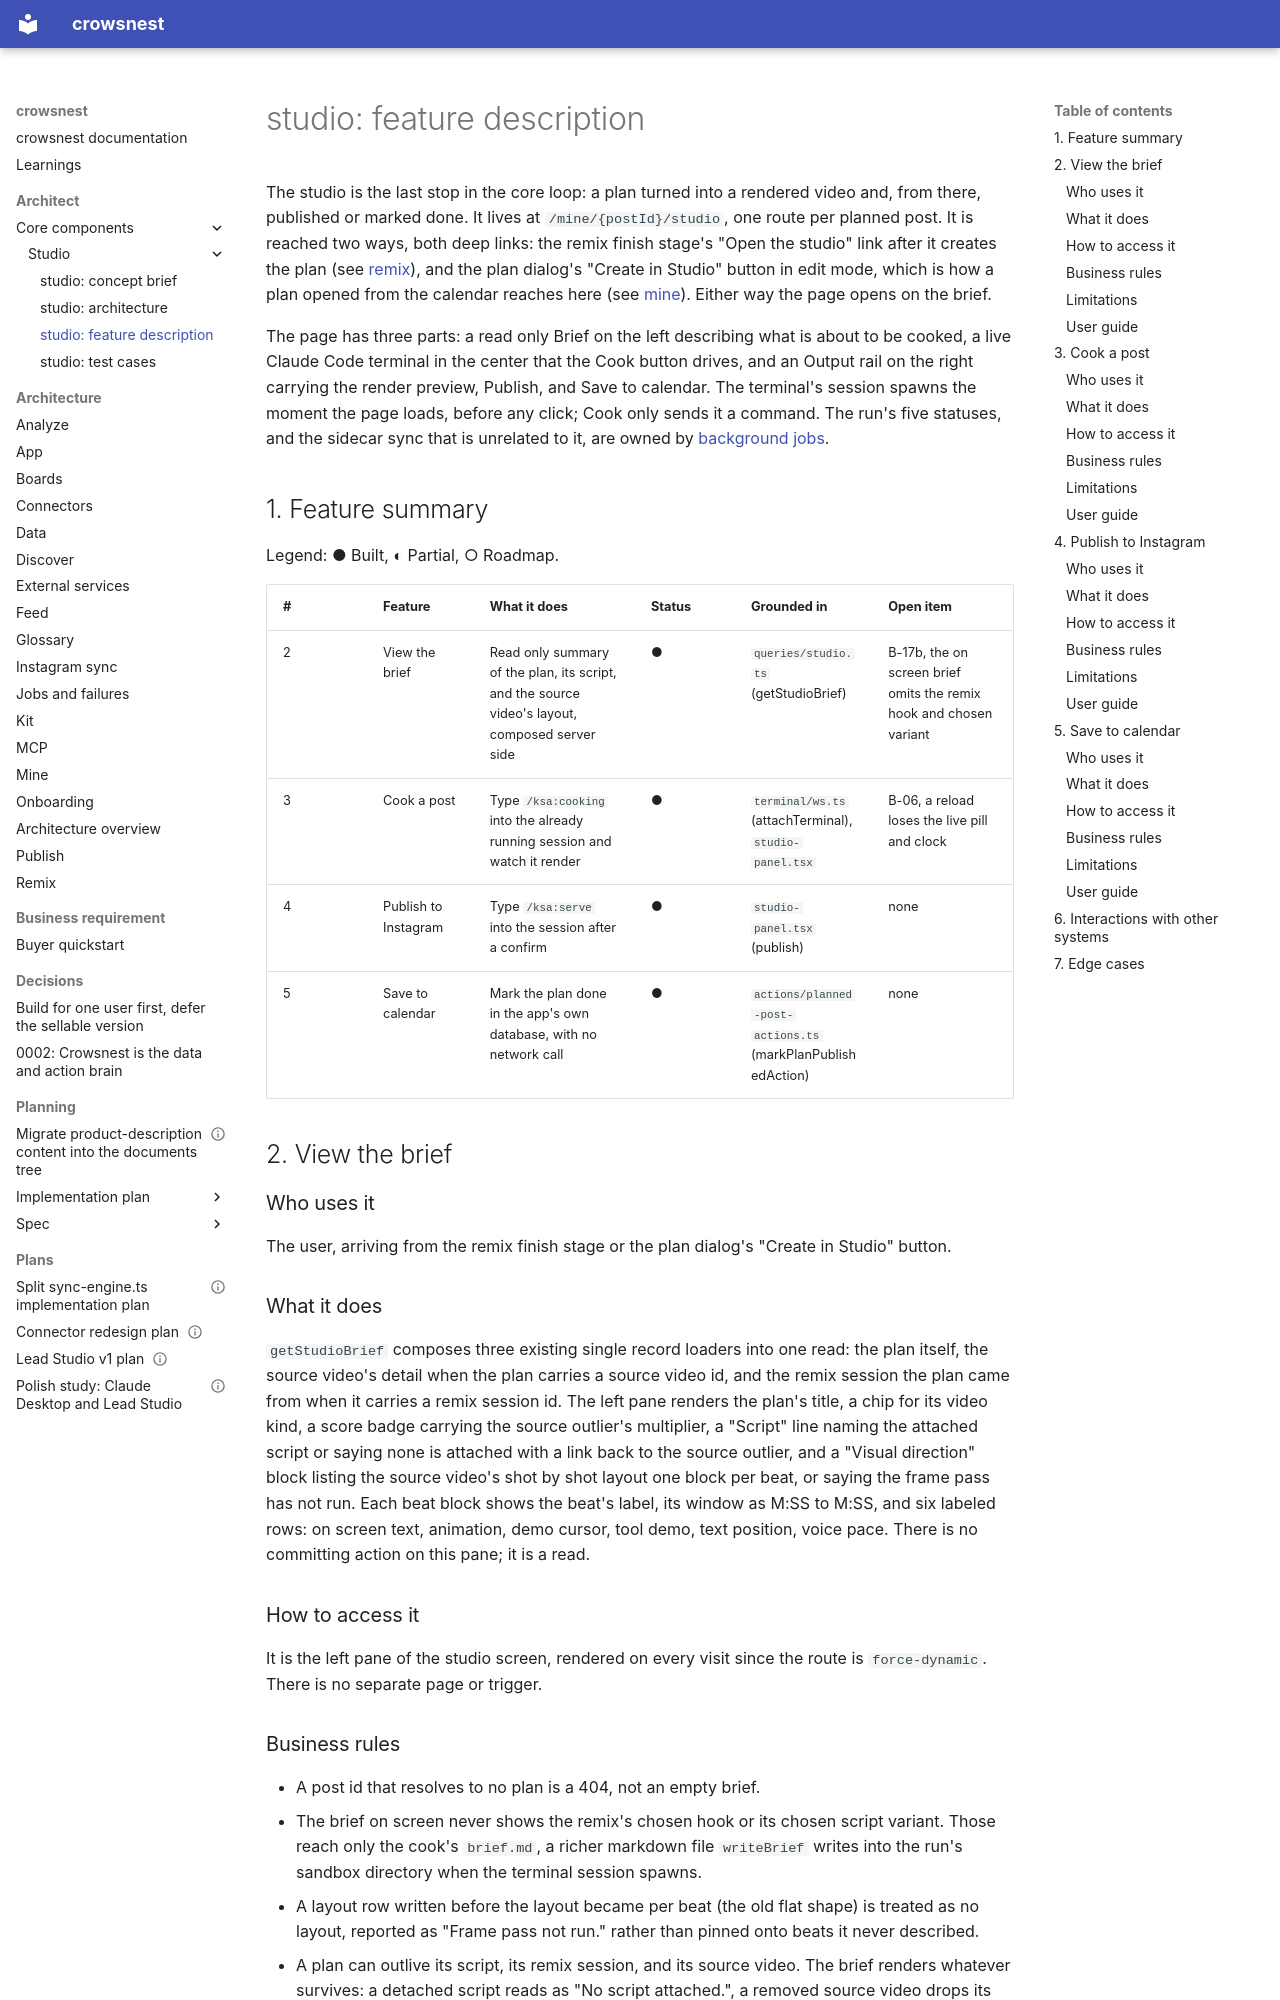

repository: Kaiships-ai/crowsnest · page: architect/core-components/studio/03-feature-description/index.html · generator: mkdocs

# studio: feature description

The studio is the last stop in the core loop: a plan turned into a rendered video and, from there, published or marked done. It lives at `/mine/{postId}/studio`, one route per planned post. It is reached two ways, both deep links: the remix finish stage's "Open the studio" link after it creates the plan (see [remix](../remix/03-feature-description.md)), and the plan dialog's "Create in Studio" button in edit mode, which is how a plan opened from the calendar reaches here (see [mine](../mine/03-feature-description.md)). Either way the page opens on the brief.

The page has three parts: a read only Brief on the left describing what is about to be cooked, a live Claude Code terminal in the center that the Cook button drives, and an Output rail on the right carrying the render preview, Publish, and Save to calendar. The terminal's session spawns the moment the page loads, before any click; Cook only sends it a command. The run's five statuses, and the sidecar sync that is unrelated to it, are owned by [background jobs](../../shared/background-jobs.md).

## 1. Feature summary

Legend: ● Built, ◐ Partial, ○ Roadmap.

| # | Feature | What it does | Status | Grounded in | Open item |
| --- | --- | --- | --- | --- | --- |
| 2 | View the brief | Read only summary of the plan, its script, and the source video's layout, composed server side | ● | `queries/studio.ts` (getStudioBrief) | B-17b, the on screen brief omits the remix hook and chosen variant |
| 3 | Cook a post | Type `/ksa:cooking` into the already running session and watch it render | ● | `terminal/ws.ts` (attachTerminal), `studio-panel.tsx` | B-06, a reload loses the live pill and clock |
| 4 | Publish to Instagram | Type `/ksa:serve` into the session after a confirm | ● | `studio-panel.tsx` (publish) | none |
| 5 | Save to calendar | Mark the plan done in the app's own database, with no network call | ● | `actions/planned-post-actions.ts` (markPlanPublishedAction) | none |

## 2. View the brief

### Who uses it

The user, arriving from the remix finish stage or the plan dialog's "Create in Studio" button.

### What it does

`getStudioBrief` composes three existing single record loaders into one read: the plan itself, the source video's detail when the plan carries a source video id, and the remix session the plan came from when it carries a remix session id. The left pane renders the plan's title, a chip for its video kind, a score badge carrying the source outlier's multiplier, a "Script" line naming the attached script or saying none is attached with a link back to the source outlier, and a "Visual direction" block listing the source video's shot by shot layout one block per beat, or saying the frame pass has not run. Each beat block shows the beat's label, its window as M:SS to M:SS, and six labeled rows: on screen text, animation, demo cursor, tool demo, text position, voice pace. There is no committing action on this pane; it is a read.

### How to access it

It is the left pane of the studio screen, rendered on every visit since the route is `force-dynamic`. There is no separate page or trigger.
